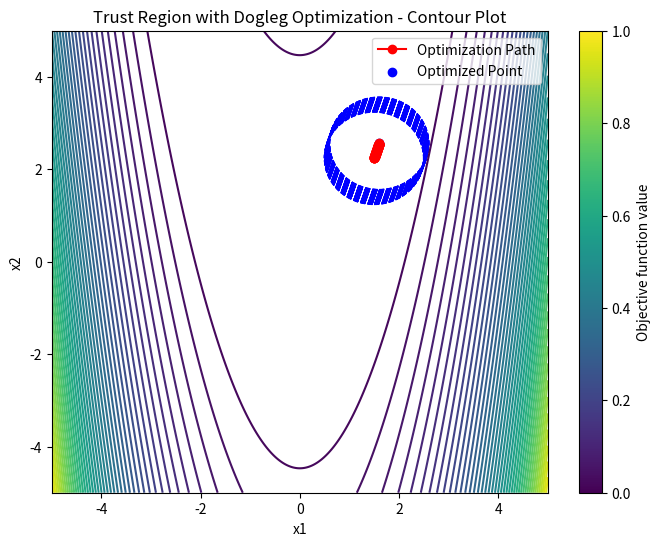

Write the Python code that produced this figure.

# Gradient and Hessian:

# The gradient of the Rosenbrock function (rosenbrock_grad(x)) provides the first-order information about how the function changes with respect to each parameter.
# The Hessian (rosenbrock_hess(x)) provides second-order information, capturing the curvature of the function at each point. This is used to determine the step direction and size for the optimization.
# Trust Region: The algorithm operates within a trust region around the current solution. The trust region is a region within which the model (approximated by the quadratic function) is assumed to be a good fit to the actual objective function.

# The size of this region is controlled by a radius 
# 𝑟
# r, which adapts dynamically based on the quality of the step taken at each iteration.
# Dogleg Approach:

# The dogleg method combines two possible step directions:
# Cauchy Point: A step derived from a simple steepest descent approach (using only the gradient).
# Newton Point: A step based on the Newton method using both the gradient and the Hessian.
# The algorithm chooses a step that lies between these two points, depending on the size of the trust region.
# Adaptive Radius: The radius of the trust region is updated at each iteration:

# If the step taken is not good (low value of rho, a measure of how well the model approximated the objective), the radius is reduced.
# If the step is good, the radius is increased, allowing for larger steps in future iterations.
# Stopping Criteria: The optimization stops when:

# The gradient becomes sufficiently small (meaning the algorithm has converged to a local minimum).
# The maximum number of iterations is reached.


import numpy as np
import matplotlib.pyplot as plt

def rosenbrock(x):
    return sum(100.0 * (x[1:] - x[:-1]**2.0)**2.0 + (1 - x[:-1])**2.0)

def rosenbrock_grad(x):
    grad = np.zeros_like(x)
    grad[0] = -400.0 * x[0] * (x[1] - x[0]**2) - 2.0 * (1 - x[0])
    for i in range(1, len(x)-1):
        grad[i] = 200.0 * (x[i] - x[i-1]**2) - 400.0 * x[i] * (x[i+1] - x[i]**2) - 2.0 * (1 - x[i])
    grad[-1] = 200.0 * (x[-1] - x[-2]**2)
    return grad

def rosenbrock_hess(x):
    n = len(x)
    H = np.zeros((n, n))
    H[0, 0] = 1200 * x[0]**2 - 400 * x[1] + 2
    H[0, 1] = -400 * x[0]
    for i in range(1, n-1):
        H[i, i-1] = -400 * x[i]
        H[i, i] = 1200 * x[i]**2 - 400 * x[i+1] + 2
        H[i, i+1] = -400 * x[i]
    H[-1, -2] = -400 * x[-1]
    H[-1, -1] = 200
    return H

def trust_region_dogleg(rosenbrock, grad, hess, x0, r0, eta, epsilon=1e-6, max_iter=100):
    x = x0
    r = r0
    k = 0
    
    x_history = []
    f_history = []
    r_history = []  
    
    while np.linalg.norm(grad(x)) > epsilon and k < max_iter:
       
        g = grad(x)
        H = hess(x)
        
        p_sd = -np.linalg.inv(H).dot(g)
        
        p_nt = -np.linalg.inv(H).dot(g)
        
        if np.linalg.norm(p_nt) <= r:
            p = p_nt
        elif np.linalg.norm(p_sd) >= r:
            p = -r * g / np.linalg.norm(g)
        else:
            tau = (r - np.linalg.norm(p_sd)) / np.linalg.norm(p_nt - p_sd)
            p = p_sd + tau * (p_nt - p_sd)
        
        m_k = lambda p: rosenbrock(x) + g.T.dot(p) + 0.5 * p.T.dot(H).dot(p)
        rho = (rosenbrock(x) - rosenbrock(x + p)) / (m_k(np.zeros_like(p)) - m_k(p))
        
        if rho < 0.25:
            r = 0.25 * r
        elif rho > 0.75 and np.linalg.norm(p) == r:
            r = min(2 * r, r0)
        
        if rho >= eta:
            x = x + p
        
        x_history.append(x)
        f_history.append(rosenbrock(x))
        r_history.append(r)  
        
        k += 1
    
    return x, np.array(x_history), np.array(f_history), np.array(r_history)

x0 = np.array([1.5, 1.5])
r0 = 1.0
eta = 0.1

x_opt, x_history, f_history, r_history = trust_region_dogleg(rosenbrock, rosenbrock_grad, rosenbrock_hess, x0, r0, eta)

x = np.linspace(-5, 5, 1000)
y = np.linspace(-5, 5, 1000)
X, Y = np.meshgrid(x, y)
Z = np.array([rosenbrock(np.array([xi, yi])) for xi, yi in zip(np.ravel(X), np.ravel(Y))])
Z = Z.reshape(X.shape)

plt.figure(figsize=(8, 6))
plt.contour(X, Y, Z, 50, cmap='viridis')

plt.plot(x_history[:, 0], x_history[:, 1], marker='o', color='r', label="Optimization Path")

for i in range(len(x_history)):
    circle = plt.Circle((x_history[i, 0], x_history[i, 1]), r_history[i], color='b', fill=False, linestyle='--')
    plt.gca().add_artist(circle)

plt.scatter(x_opt[0], x_opt[1], color='b', label="Optimized Point")
plt.title("Trust Region with Dogleg Optimization - Contour Plot")
plt.xlabel('x1')
plt.ylabel('x2')
plt.legend()
plt.colorbar(label='Objective function value')
plt.show()

print(f"Optimized solution: {x_opt}")
